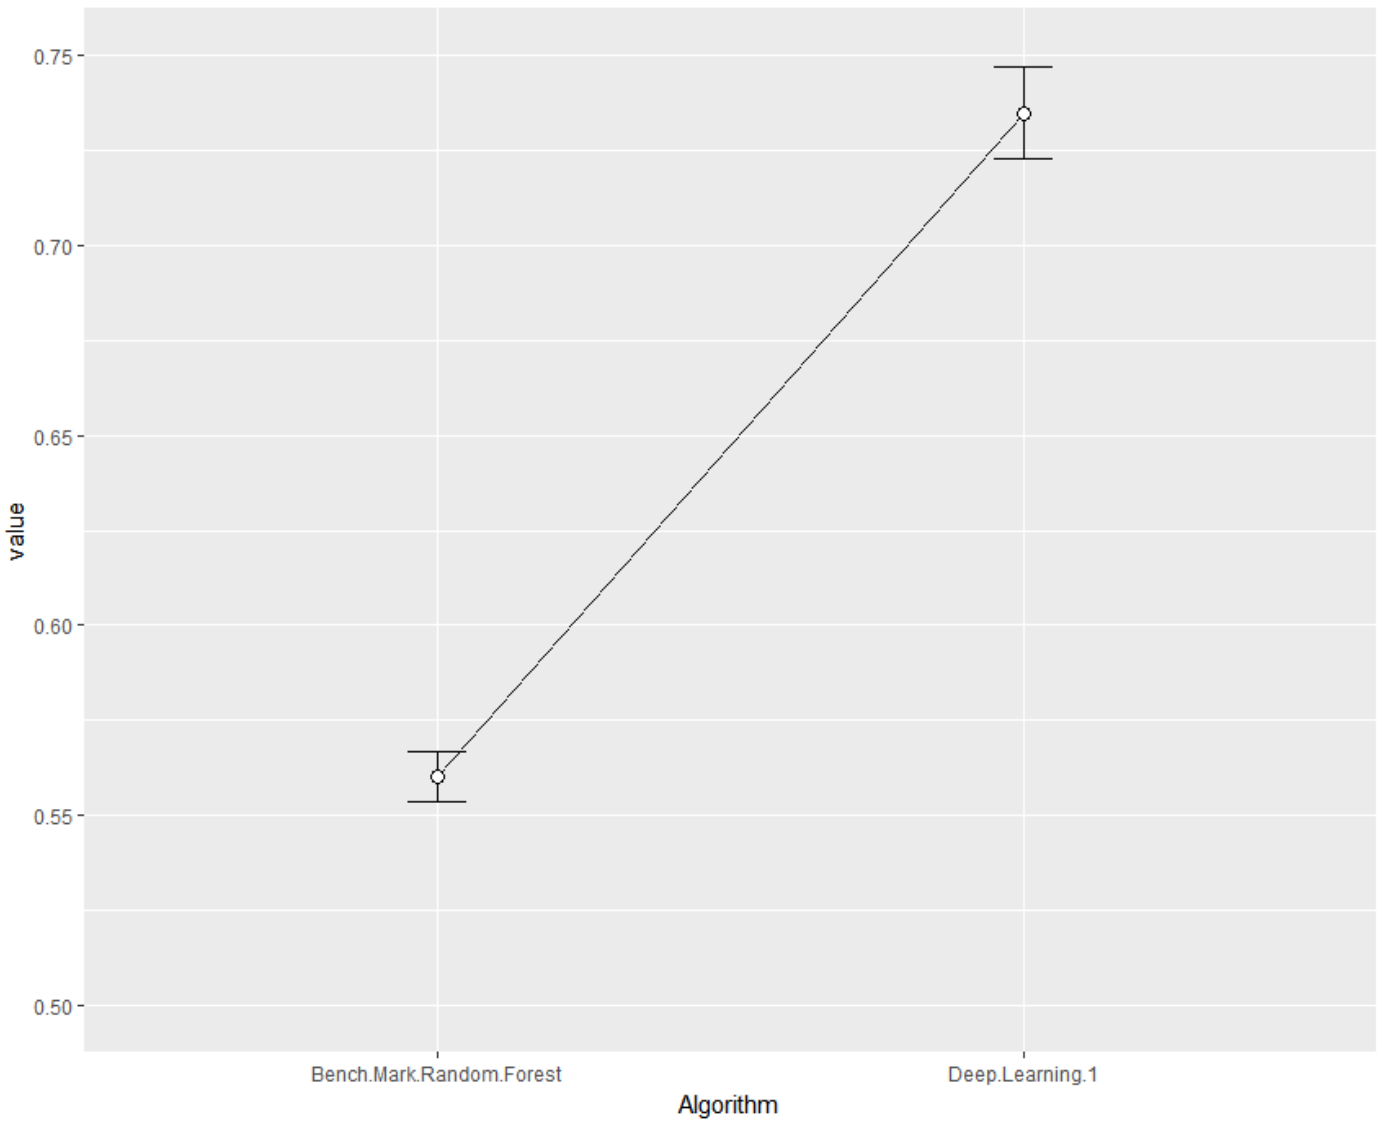

The table this chart was drawn from, first rows:
Bench Mark Random Forest, Deep Learning 1
0.5615, 0.7365
0.5677, 0.7257
0.5555, 0.7432
0.5628, 0.7219
0.5711, 0.7274
0.5564, 0.7389
0.5477, 0.7361
0.5258, 0.7111
0.5739, 0.734
0.5745, 0.7376
0.5615, 0.6872
0.5619, 0.7156
0.5537, 0.7363
0.5616, 0.7488
0.5667, 0.7656
0.5567, 0.7764
0.5556, 0.7192
0.5678, 0.7401
0.5636, 0.7464
0.5637, 0.7672
0.5577, 0.7025
0.562, 0.7562
0.5527, 0.739
0.5395, 0.7135
0.5818, 0.7466
